2-way image classification set "images" from GitHub (labib116/sylvan-tinyml-models-and-datasets); label vocabulary: healthy, unhealthy.

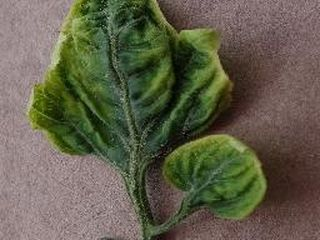
Label: unhealthy

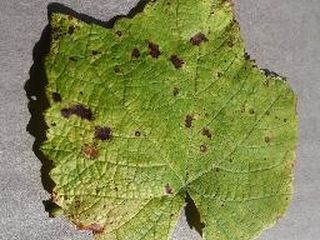
Label: unhealthy

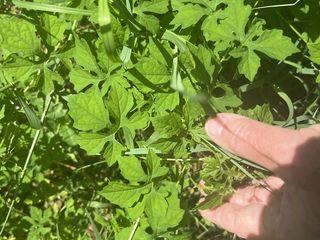
Label: healthy

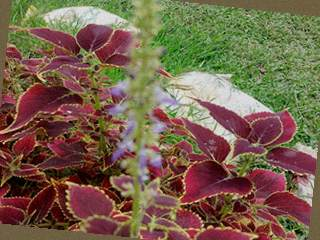
Label: healthy

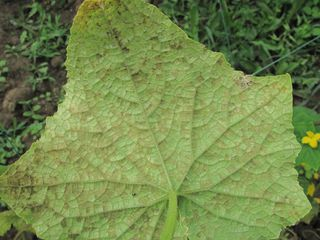
Label: unhealthy

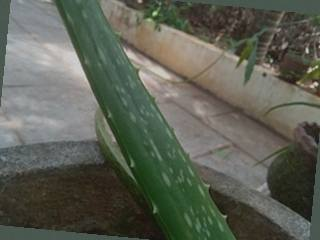
Label: healthy
